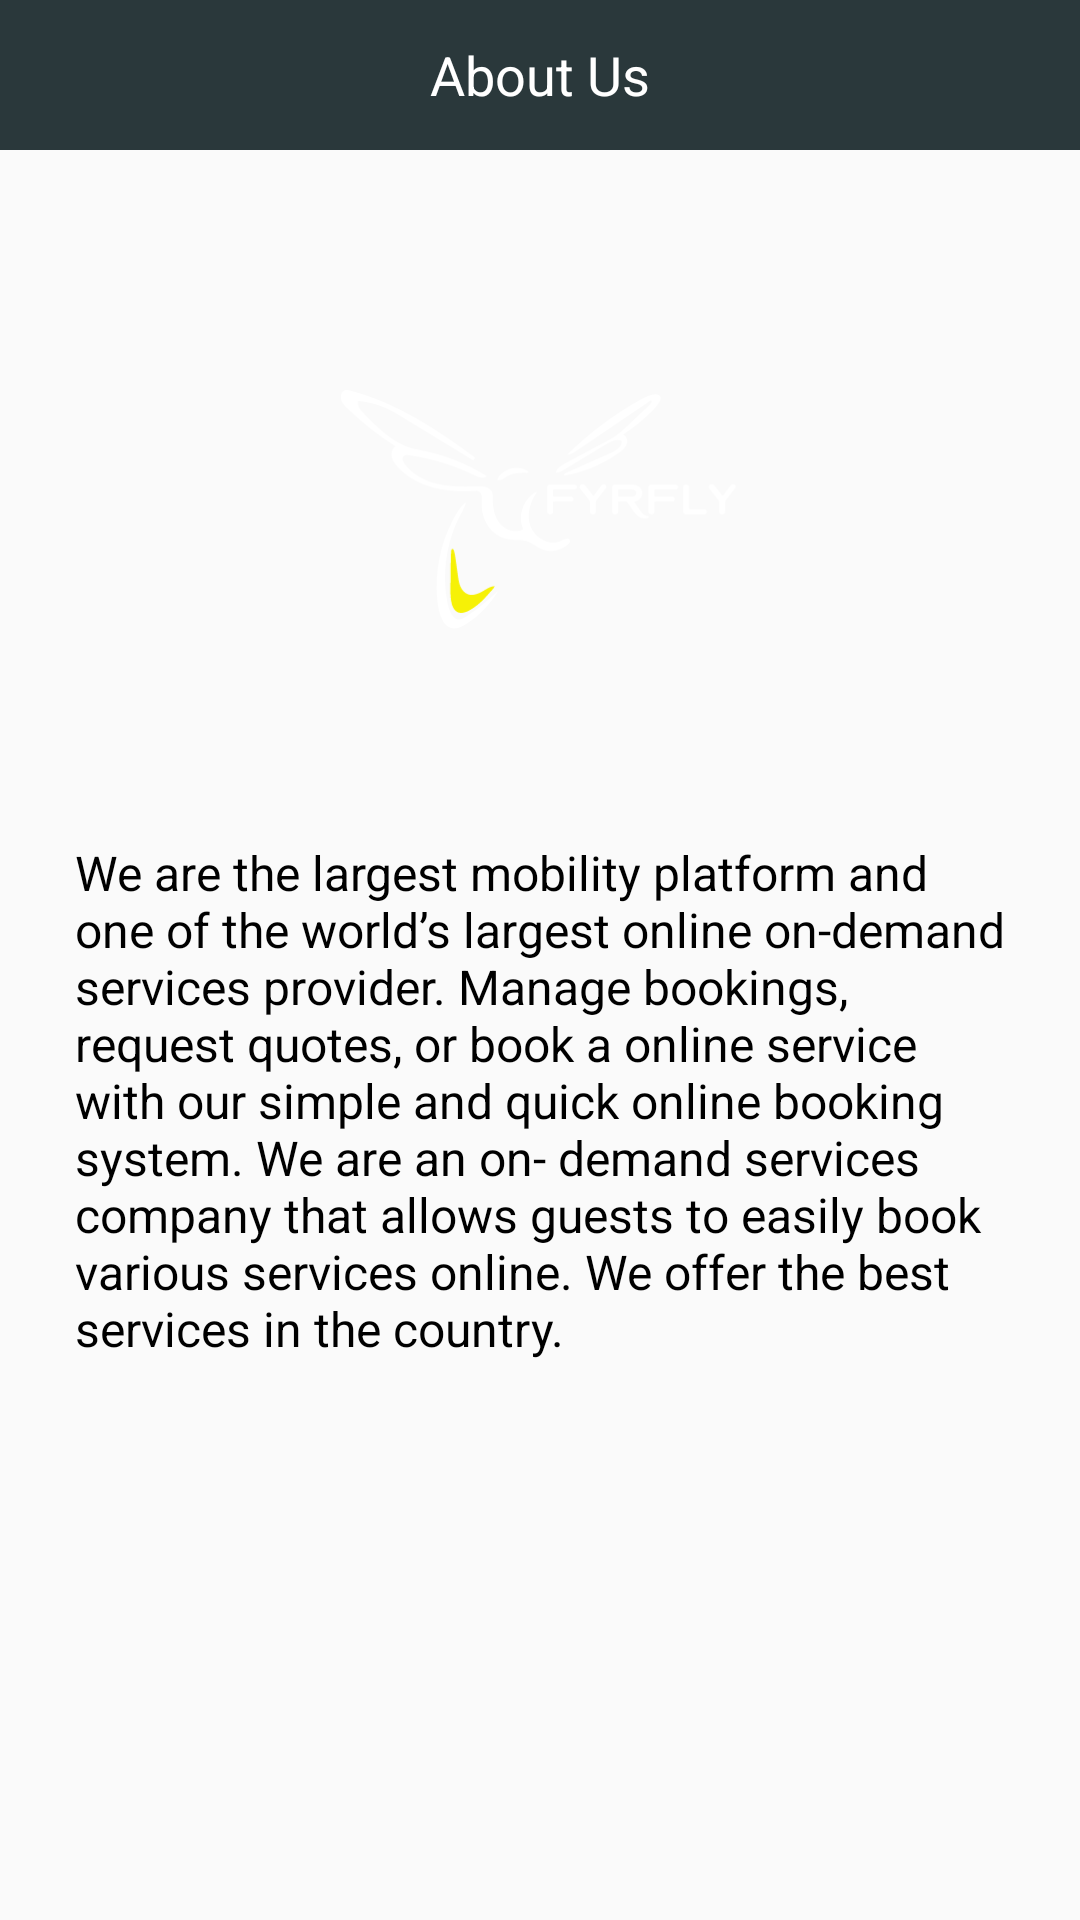

Here is an Android app screen rendered from its layout file. Give the layout XML and the strings, colors and styles it references.
<!-- AndroidManifest.xml: application theme Theme.FyrFlyUser -->
<!-- res/layout/fragment_about_us.xml -->
<?xml version="1.0" encoding="utf-8"?>
<LinearLayout xmlns:android="http://schemas.android.com/apk/res/android"
    xmlns:tools="http://schemas.android.com/tools"
    android:layout_width="match_parent"
    android:layout_height="match_parent"
    android:orientation="vertical"
    tools:context=".fragments.navigationDrawerScreens.AboutUsFragment">


    <RelativeLayout
        android:id="@+id/rel"
        android:layout_width="match_parent"
        android:layout_height="50dp"
        android:background="@color/app_color">
        <ImageView
            android:layout_width="wrap_content"
            android:layout_height="wrap_content"
            android:src="@drawable/ic_baseline_menu_24"
            android:layout_centerVertical="true"
            android:layout_marginHorizontal="20dp"/>

        <TextView
            android:layout_width="wrap_content"
            android:layout_height="wrap_content"
            android:layout_centerInParent="true"
            android:gravity="center"
            android:text="About Us"
            android:textColor="@color/white"
            android:textSize="18sp" />

    </RelativeLayout>

    <RelativeLayout
        android:layout_width="230dp"
        android:layout_height="130dp"
        android:background="@drawable/bg_box"
        android:backgroundTint="@color/app_color"
        android:layout_gravity="center"
        android:layout_marginTop="50dp">

        <RelativeLayout
            android:layout_width="170dp"
            android:layout_height="80dp"
            android:layout_centerHorizontal="true"
            android:layout_marginBottom="20dp"
            android:layout_alignParentBottom="true">

            <ImageView
                android:layout_width="wrap_content"
                android:layout_height="wrap_content"


                android:src="@drawable/logo" />

        </RelativeLayout>

    </RelativeLayout>

    <TextView
        android:layout_width="match_parent"
        android:layout_height="wrap_content"
        android:layout_marginTop="50dp"
        android:layout_marginHorizontal="25dp"
        android:text="We are the largest mobility platform
and one of the world’s largest online
on-demand services provider. Manage
bookings, request quotes, or book a
online service with our simple and quick
online booking system. We are an on-
demand services company that allows
guests to easily book various services
online. We offer the best services in the
country."
        android:textColor="@color/black"
        android:textSize="16sp"/>



</LinearLayout>
<!-- resources referenced by this layout -->
<resources>
  <color name="app_color">#2A383B</color>
  <color name="black">#FF000000</color>
  <color name="white">#FFFFFFFF</color>
  <!-- drawable logo: vector/xml drawable (drawable, 11268 chars, omitted) -->
  <style name="Theme.FyrFlyUser" parent="Theme.MaterialComponents.DayNight.NoActionBar.Bridge">
  
          
          <item name="colorPrimary">@color/purple_500</item>
          <item name="colorPrimaryVariant">@color/purple_700</item>
          <item name="colorOnPrimary">@color/white</item>
          
          <item name="colorSecondary">@color/teal_200</item>
          <item name="colorSecondaryVariant">@color/teal_700</item>
          <item name="colorOnSecondary">@color/black</item>
          
          <item name="android:statusBarColor">@color/app_color</item>
          <item name="bottomSheetDialogTheme">@style/CustomBottomSheetDialog</item>
          <item name="android:windowDisablePreview">true</item>
          <item name="android:windowIsTranslucent">true</item>
  
          
      </style>
  <color name="purple_500">#FF6200EE</color>
  <color name="purple_700">#FF3700B3</color>
  <color name="teal_200">#FF03DAC5</color>
  <color name="teal_700">#FF018786</color>
  <style name="CustomBottomSheetDialog" parent="@style/ThemeOverlay.MaterialComponents.BottomSheetDialog">
          <item name="bottomSheetStyle">@style/CustomBottomSheet</item>
      </style>
  <style name="CustomBottomSheet" parent="Widget.MaterialComponents.BottomSheet">
          <item name="shapeAppearanceOverlay">@style/CustomShapeAppearanceBottomSheetDialog</item>
      </style>
  <style name="CustomShapeAppearanceBottomSheetDialog" parent="">
          <item name="cornerFamily">rounded</item>
          <item name="cornerSizeTopRight">25dp</item>
          <item name="cornerSizeTopLeft">25dp</item>
          <item name="cornerSizeBottomRight">0dp</item>
          <item name="cornerSizeBottomLeft">0dp</item>
          <item name="backgroundColor">@color/app_color</item>
          <item name="backgroundTint">@color/app_color</item>
          <item name="backgroundTintMode">@color/app_color</item>
  
      </style>
</resources>
